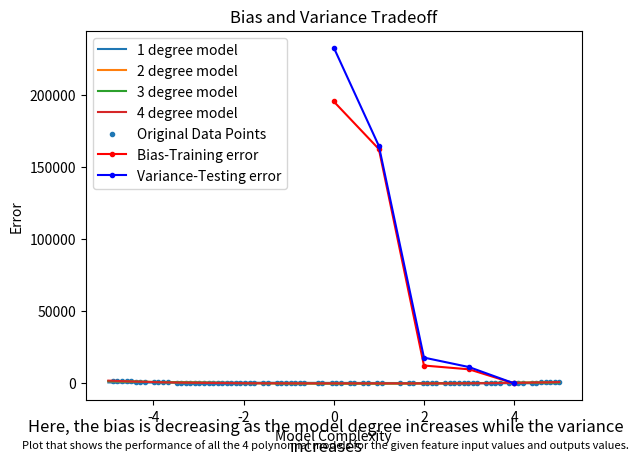

The matplotlib source for this figure:
import numpy as np
import matplotlib.pyplot as plt
import random
#import math

#a function that generates the output value for the given data point
def populationGenerator(x:int)->int:
    #generates a random value from the normal distribution with mean=0 and standard deviation=3
    r=np.random.normal(0,3)
    #the input feature value is given to the equation 2x^4 - 3x^3 + 7x^2 - 23x +8 + N(0,3) where N(0,3) is a normal distribution with mean 0 and std 3 
    y=(2*(x**4))-(3*(x**3))+(7*(x**2))-(23*(x))+8+r
    #returns the output value for the given feature value 
    return y

#an array is generated with 100 points between -5 and 5
X_init=np.array(np.linspace(-5,5,100))
#the population is generated using the populationGenerator function for the whole input feature array X and returns an array of the population
Y_init=[populationGenerator(X_init[i]) for i in range(len(X_init))]

XYtup=[]
for i in range(len(X_init)): 
    #creating a list of tuples => [(X,Y)]
    XYtup.append(tuple([X_init[i], Y_init[i]]))
#inplace shuffling of the tuples
np.random.shuffle(XYtup)

#getting the training feature values and output
X=np.array([XYtup[i][0] for i in range(len(X_init))])
Y=np.array([XYtup[i][1] for i in range(len(X_init))])

#The index for the first 80-20 split is computed
split_idx=int(X.shape[0]*0.8)

#A random sample is extracted off the XYtup, which is a list of tuples of the size of split_idx
train_data = random.sample(XYtup, split_idx)
#The data which is not in train_data but is in XYtup is utilized as the test data
test_data = [i for i in XYtup if i not in train_data]
#The X_test and Y_test value is extracted from the list of tuples test_data
X_test, Y_test = zip(*test_data)
#The X_test and Y_test value is extracted from the list of tuples test_data
X_train, Y_train = zip(*train_data) 

def coeff(X:list[float], Y:list[float], n:int)->int:
    Xtrans=[]#This array will contain the values of the X^t array
    for i in range(n+1):
        #This loop appends the value of X^i into the X^t array where i=[0,n]
        Xtrans.append(np.power(X,i))
    #The shape of Xtrans is (5, 100), so we do a transpose operation to change its shape to (100,5)
    Xtrans=np.array(Xtrans)
    Xnew=np.transpose(Xtrans)
    #This equation is computed below beta=(X^t * X)^-1 * X^t * Y
    #We compute X^t * X
    XtX=np.matmul(Xtrans, Xnew)
    #we compute X^t * Y
    XtY=np.matmul(Xtrans, Y)
    #We compute (X^t * X)^-1
    Xinv=np.linalg.inv(XtX)
    #We compute beta=(X^t * X)^-1 * X^t * Y
    beta=np.matmul(Xinv, XtY)
    return beta

#The function to calculate the lagrange's polynomial for the given input and output data is initialized
def lagrangesPolynomial(X:list[float], Y:list[float], xi:int, n:int)->int:
    res=0.0
    for i in range(n):
        #Here t is set to the ith value of Y
        t=Y[i]
        for j in range(n):
            if(j!=i):
                #if i!=j, we compute yi*((x-x1)...(x-xj)/(xi-xj))
                t=t*(xi-X[j])/(X[i]-X[j])
        #This accumulates the value of t for all values of i and j
        res+=t
    #to return the output value of xi
    return res

Y_train_lag=np.array([lagrangesPolynomial(X_train, Y_train, X_train[i], len(X_train)) for i in range(len(X_train))])
Y_test_lag=np.array([lagrangesPolynomial(X_train, Y_train, X_test[i], len(X_test)) for i in range(len(X_test))])


#generating the X values for plotting
xplot = np.linspace(-5, 5, 10000)
#the maximum degree for the polynomial to be used is initialized
deg=4
#This array contains the coefficients for each of i degree polynomial where i=[0, n]
coeffarr=[coeff(X_train, Y_train, i) for i in range(deg+1)]

#an array of the y_pred for each model is stored in an array of array of floats 
models = np.array([sum(coeffarr[i][j] * (xplot**j) for j in range(len(coeffarr[i]))) for i in range(deg+1)])

def meanSquaredError(y:int, y_pred:int)->int:
    #Here we calculate the mean square error with the formula sum((y-y_pred)**2)/size(y)
    return sum((y-y_pred)**2)/len(y)

#The bias and variance of the Lagrange's polynomial is computed
yBiasLag=meanSquaredError(Y_train, Y_train_lag)
yVarianceLag=meanSquaredError(Y_test, Y_test_lag)

def biasVarTradeoff(X_train:list[float], X_test:list[float], Y_train:list[float], Y_test:list[float], deg:int, coeffarr:list[list[float]])->tuple[list[float]]:
    bias=[]#bias array is initialized
    variance=[]#variance array is initialized
    for i in range(deg+1):
        #The predicted value of the training dataset is computed using the respective models
        y_pred_train=np.array(sum(coeffarr[i][j] * np.power(X_train, j) for j in range(len(coeffarr[i]))))
        #The predicted value of the testing dataset is computed using the models computed using the training dataset 
        y_pred_test=np.array(sum(coeffarr[i][j] * np.power(X_test,j) for j in range(len(coeffarr[i]))))
        #The mean squared error is computed for the training dataset
        yBias=meanSquaredError(Y_train, y_pred_train)
        #The mean squared error is computed for the testing dataset
        yVar=meanSquaredError(Y_test, y_pred_test)
        #The mean squared error of training dataset is stored in the bias array
        bias.append(yBias)
        #The mean squared error of testing dataset is stored in the variance array
        variance.append(yVar)
    return bias, variance

#The function biasVarTradeoff is called to return the bias and variance array for the given training and testing dataset
bias, variance=biasVarTradeoff(X_train, X_test, Y_train, Y_test, deg, coeffarr)

#the bias and variance of all the n models and the lagrange's model is printed
print(f"The bias(training error) of all the {deg} models: {bias}")
print(f"The variance(testing error) of all the {deg} models: {variance}")
print(f"The bias(training error) of the Lagrange's model: {yBiasLag}, the variance(testing error) of the Lagrange's model: {yVarianceLag}")#(use math.floor to approximate the small bias value for lagrange's)
# bias+=yBiasLag
# variance+=yVarianceLag\

n=len(models)
txt=f"Plot that shows the performance of all the {n-1} polynomial models for the given feature input values and outputs values."
for i in range(1, deg+1):
    #This plots the curve for each of the calculated models in the given graph
    plt.plot(xplot, models[i], label=f"{i} degree model")
#Here we plot the original data onto the graph 
plt.scatter(X_train, Y_train, label="Original Data Points", marker=".")
plt.title(f"Perform of the {n-1} models for given features")
plt.xlabel("Feature values")
plt.ylabel("Output values")
plt.figtext(0.5, 0.01, txt, wrap=True, horizontalalignment='center', fontsize=8)# plot description
plt.legend()
plt.show()

#The bias is plotted with respect to the degree of the models in the x axis 
plt.plot(range(deg+1), bias, c="r", label="Bias-Training error", marker=".")
#The variance is plotted in the same graph with respect to the degree of the models in the x axis 
plt.plot(range(deg+1), variance, c="b", label="Variance-Testing error", marker=".")
plt.legend()
plt.title('Bias and Variance Tradeoff') 
plt.xlabel('Model Complexity') 
plt.ylabel('Error') 
plt.figtext(0.5, 0.01, "Here, the bias is decreasing as the model degree increases while the variance increases", wrap=True, horizontalalignment='center', fontsize=12) # plot description
plt.show()

